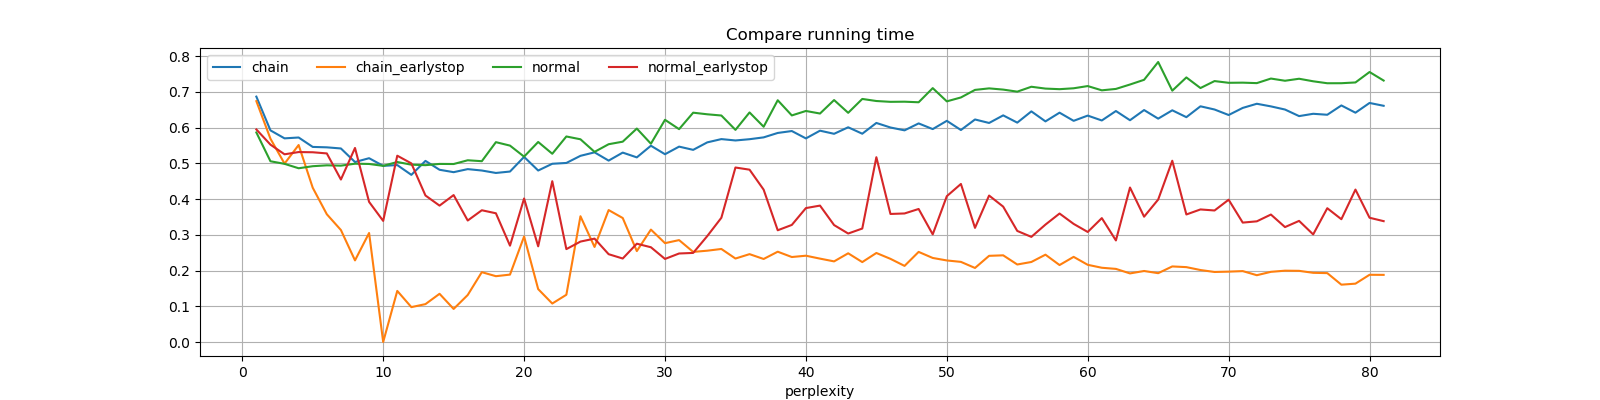

Data behind this chart, as committed beside it:
perplexity, chain, chain_earlystop, normal, normal_earlystop
1, 0.687, 0.6744, 0.5867, 0.5952
2, 0.5925, 0.5692, 0.5061, 0.5526
3, 0.5702, 0.4995, 0.4989, 0.5255
4, 0.5726, 0.5516, 0.4865, 0.5318
5, 0.5462, 0.432, 0.4922, 0.5313
6, 0.5451, 0.3577, 0.4947, 0.528
7, 0.5419, 0.3135, 0.4938, 0.4549
8, 0.5039, 0.2285, 0.4992, 0.5433
9, 0.5146, 0.3052, 0.4985, 0.3923
10, 0.4932, 0.0, 0.4932, 0.3391
11, 0.4954, 0.143, 0.504, 0.5217
12, 0.468, 0.09767, 0.4965, 0.5001
13, 0.5071, 0.1061, 0.4951, 0.4102
14, 0.4823, 0.1349, 0.4986, 0.3819
15, 0.4755, 0.09256, 0.4983, 0.4114
16, 0.4841, 0.1316, 0.5089, 0.3401
17, 0.4801, 0.1955, 0.5062, 0.3689
18, 0.4733, 0.1843, 0.5596, 0.3604
19, 0.4773, 0.1887, 0.5499, 0.2697
20, 0.5183, 0.2954, 0.519, 0.4018
21, 0.4801, 0.1481, 0.5601, 0.2679
22, 0.499, 0.1077, 0.5271, 0.4503
23, 0.5013, 0.1323, 0.5755, 0.26
24, 0.5213, 0.3521, 0.5676, 0.2812
25, 0.531, 0.2661, 0.5324, 0.2895
26, 0.5079, 0.3694, 0.5538, 0.2459
27, 0.5303, 0.3472, 0.5609, 0.2337
28, 0.5169, 0.2545, 0.5976, 0.2752
29, 0.5496, 0.3147, 0.5552, 0.2653
30, 0.5258, 0.2768, 0.6221, 0.2326
31, 0.547, 0.2853, 0.596, 0.2478
32, 0.538, 0.2523, 0.6421, 0.2494
33, 0.559, 0.2557, 0.6376, 0.2966
34, 0.5681, 0.2605, 0.6342, 0.3479
35, 0.5643, 0.2337, 0.594, 0.4886
36, 0.5678, 0.246, 0.6427, 0.4825
37, 0.573, 0.2324, 0.6027, 0.4266
38, 0.5853, 0.2528, 0.6769, 0.3128
39, 0.5907, 0.2379, 0.6344, 0.3278
40, 0.5701, 0.2416, 0.6469, 0.375
41, 0.5917, 0.2334, 0.6397, 0.3819
42, 0.583, 0.2257, 0.6774, 0.3274
43, 0.6012, 0.2484, 0.6417, 0.3037
44, 0.5832, 0.2237, 0.6805, 0.3177
45, 0.6133, 0.2493, 0.6748, 0.5174
46, 0.6006, 0.2328, 0.6724, 0.3585
47, 0.5926, 0.2131, 0.6728, 0.3599
48, 0.612, 0.2523, 0.6713, 0.3725
49, 0.5961, 0.2353, 0.7109, 0.3013
50, 0.6193, 0.2283, 0.6738, 0.4083
51, 0.5936, 0.2243, 0.6847, 0.4425
52, 0.6231, 0.2073, 0.7059, 0.3196
53, 0.6133, 0.2413, 0.7101, 0.4101
54, 0.6345, 0.2427, 0.7067, 0.3791
55, 0.6142, 0.217, 0.701, 0.311
56, 0.6457, 0.2241, 0.7147, 0.2944
57, 0.6177, 0.2445, 0.7096, 0.3287
58, 0.6421, 0.2155, 0.7079, 0.3597
59, 0.6193, 0.2384, 0.7104, 0.3307
60, 0.6339, 0.2161, 0.7166, 0.3081
... 21 more rows
